Run: headless pygame with SDL's dummy video driver; simulated clock (each Clock.tick advances the game by its frame time, no real sleeping); random seed 0; keys injected as events and as key.get_pressed() state; no mouse input.
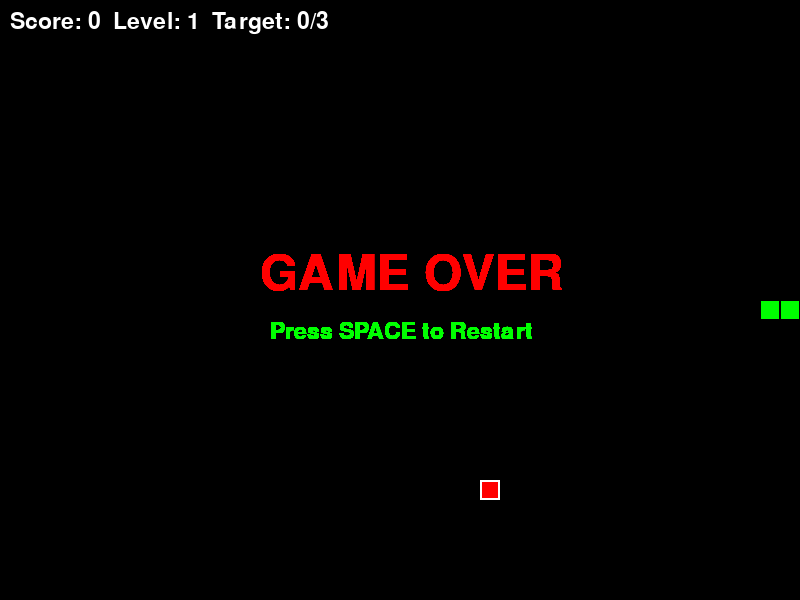
Frame 1 of 4 · flips 1–60 · no input
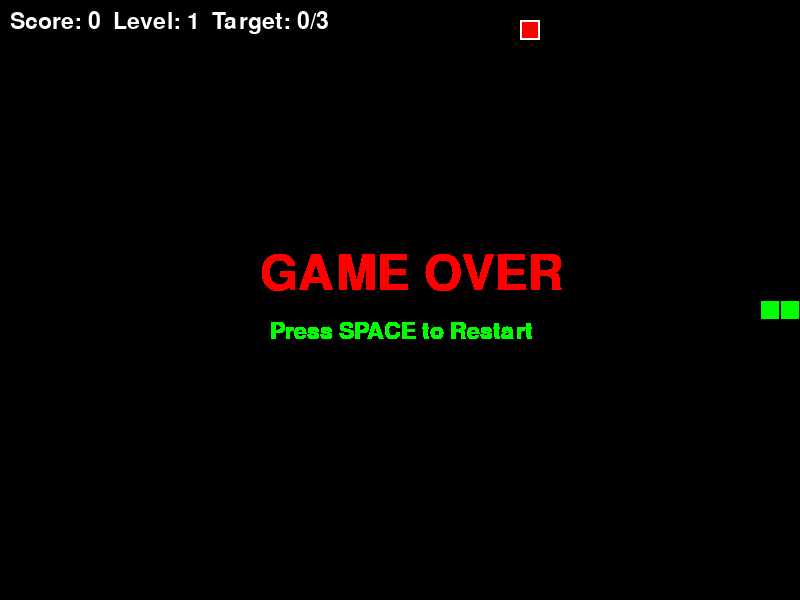
Frame 2 of 4 · flips 61–180 · tapped SPACE, RETURN · held RIGHT (→), D
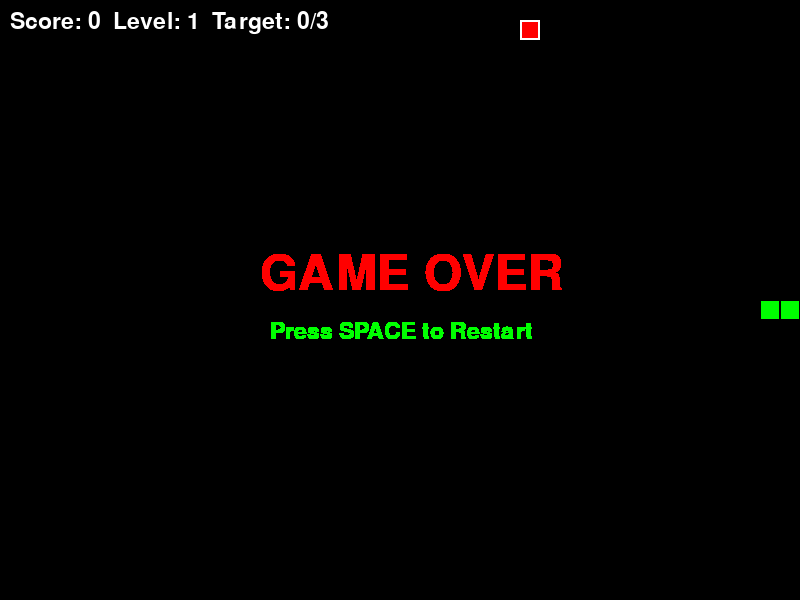
Frame 3 of 4 · flips 181–300 · held DOWN (↓), S
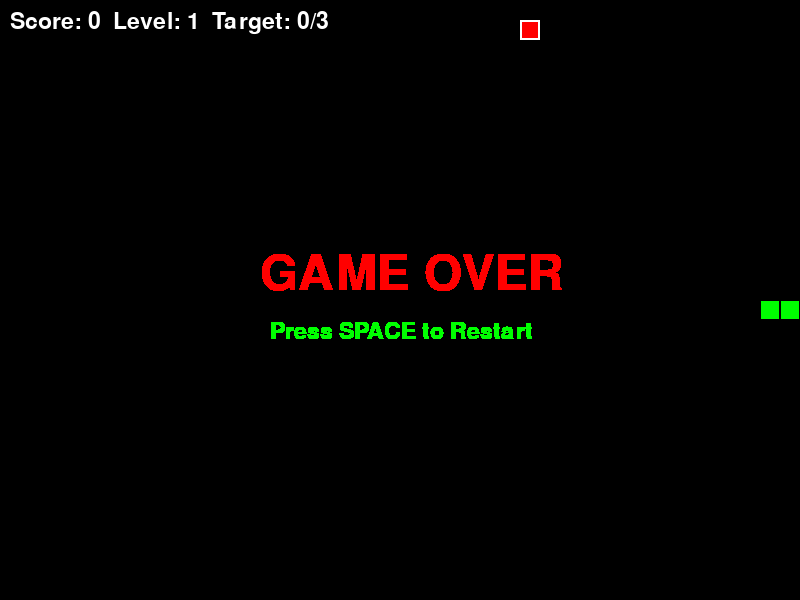
Frame 4 of 4 · flips 301–420 · held LEFT (←), A, UP (↑), W

The pygame program that drew these frames:

import pygame
import random
import sys

# --- Constants & Configuration ---
SCREEN_WIDTH, SCREEN_HEIGHT = 800, 600
GRID_SIZE = 20
GRID_WIDTH, GRID_HEIGHT = SCREEN_WIDTH // GRID_SIZE, SCREEN_HEIGHT // GRID_SIZE

# Colors (Defined as a dict for cleaner access)
COLORS = {
    "BLACK": (0, 0, 0), "WHITE": (255, 255, 255), "RED": (255, 0, 0),
    "GREEN": (0, 255, 0), "YELLOW": (255, 255, 0), "CYAN": (0, 255, 255),
    "PURPLE": (255, 0, 255), "LIGHT_BLUE": (100, 200, 255), "DARK_GREY": (20, 20, 20)
}

# Directions
UP, DOWN, LEFT, RIGHT = (0, -1), (0, 1), (-1, 0), (1, 0)

class Snake:
    def __init__(self):
        mid_x, mid_y = (GRID_WIDTH // 2) * GRID_SIZE, (GRID_HEIGHT // 2) * GRID_SIZE
        self.positions = [[mid_x, mid_y], [mid_x - GRID_SIZE, mid_y], [mid_x - 2*GRID_SIZE, mid_y]]
        self.direction = RIGHT
        self.grow_flag = False

    def move(self):
        new_head = [self.positions[0][0] + self.direction[0] * GRID_SIZE,
                    self.positions[0][1] + self.direction[1] * GRID_SIZE]
        self.positions.insert(0, new_head)
        if not self.grow_flag:
            self.positions.pop()
        else:
            self.grow_flag = False

    def change_direction(self, new_dir):
        # Prevent 180-degree turns
        if (new_dir[0] != -self.direction[0] or new_dir[1] != -self.direction[1]):
            self.direction = new_dir

    def draw(self, surface):
        for i, pos in enumerate(self.positions):
            color = (0, 0, 255) if i == 0 else COLORS["GREEN"]
            pygame.draw.rect(surface, color, (*pos, GRID_SIZE, GRID_SIZE))
            border = COLORS["WHITE"] if i == 0 else COLORS["BLACK"]
            pygame.draw.rect(surface, border, (*pos, GRID_SIZE, GRID_SIZE), 1)

class Food:
    def __init__(self, snake_pos, wall_pos):
        self.respawn(snake_pos, wall_pos)

    def respawn(self, snake_pos, wall_pos):
        forbidden = set(tuple(p) for p in snake_pos) | wall_pos
        while True:
            pos = (random.randint(0, GRID_WIDTH - 1) * GRID_SIZE,
                   random.randint(0, GRID_HEIGHT - 1) * GRID_SIZE)
            if pos not in forbidden:
                self.position = pos
                self.spawn_time = pygame.time.get_ticks()
                break

    def draw(self, surface):
        pygame.draw.rect(surface, COLORS["RED"], (*self.position, GRID_SIZE, GRID_SIZE))
        pygame.draw.rect(surface, COLORS["WHITE"], (*self.position, GRID_SIZE, GRID_SIZE), 2)

class Walls:
    def __init__(self):
        self.positions = set() # Use a set for instant collision detection

    def generate(self, level):
        if level < 2: return
        
        if level % 2 == 0: # Add L-shapes
            bx, by = random.randint(3, GRID_WIDTH-8)*GRID_SIZE, random.randint(3, GRID_HEIGHT-8)*GRID_SIZE
            for i in range(5):
                self.positions.add((bx, by + i*GRID_SIZE))
                self.positions.add((bx + i*GRID_SIZE, by))
        else: # Add random dots
            for _ in range(3):
                pos = (random.randint(0, GRID_WIDTH-1)*GRID_SIZE, random.randint(0, GRID_HEIGHT-1)*GRID_SIZE)
                self.positions.add(pos)

    def draw(self, surface):
        for pos in self.positions:
            pygame.draw.rect(surface, COLORS["LIGHT_BLUE"], (*pos, GRID_SIZE, GRID_SIZE))
            pygame.draw.rect(surface, COLORS["WHITE"], (*pos, GRID_SIZE, GRID_SIZE), 1)

def main():
    pygame.init()
    screen = pygame.display.set_mode((SCREEN_WIDTH, SCREEN_HEIGHT))
    clock = pygame.time.Clock()
    font = pygame.font.Font(None, 34)
    
    def reset_game():
        s = Snake()
        w = Walls()
        w.generate(1)
        f = Food(s.positions, w.positions)
        return s, f, w, 0, 1, 0, 10 # snake, food, walls, score, level, eaten, speed

    snake, food, walls, score, level, foods_eaten, speed = reset_game()
    game_active = True

    while True:
        # 1. Event Handling
        for event in pygame.event.get():
            if event.type == pygame.QUIT:
                pygame.quit(); sys.exit()
            if event.type == pygame.KEYDOWN:
                if game_active:
                    controls = {pygame.K_UP: UP, pygame.K_w: UP, pygame.K_DOWN: DOWN, pygame.K_s: DOWN,
                                pygame.K_LEFT: LEFT, pygame.K_a: LEFT, pygame.K_RIGHT: RIGHT, pygame.K_d: RIGHT}
                    if event.key in controls:
                        snake.change_direction(controls[event.key])
                elif event.key == pygame.K_SPACE:
                    snake, food, walls, score, level, foods_eaten, speed = reset_game()
                    game_active = True

        if game_active:
            # 2. Update logic
            snake.move()
            head = tuple(snake.positions[0])

            # Collisions
            if (head[0] < 0 or head[0] >= SCREEN_WIDTH or head[1] < 0 or head[1] >= SCREEN_HEIGHT or 
                head in walls.positions or list(head) in snake.positions[1:]):
                game_active = False
            
            # Food Logic
            if list(head) == list(food.position):
                snake.grow_flag = True
                score += 10
                foods_eaten += 1
                if foods_eaten >= 3:
                    level += 1
                    foods_eaten = 0
                    speed += 2
                    walls.generate(level)
                food.respawn(snake.positions, walls.positions)

            # 3. Rendering
            screen.fill(COLORS["BLACK"])
            walls.draw(screen)
            snake.draw(screen)
            food.draw(screen)
            
            # UI
            ui_text = f"Score: {score}  Level: {level}  Target: {foods_eaten}/3"
            screen.blit(font.render(ui_text, True, COLORS["WHITE"]), (10, 10))
        else:
            # Game Over Screen
            msg = pygame.font.Font(None, 72).render("GAME OVER", True, COLORS["RED"])
            retry = font.render("Press SPACE to Restart", True, COLORS["GREEN"])
            screen.blit(msg, (SCREEN_WIDTH//2 - 140, SCREEN_HEIGHT//2 - 50))
            screen.blit(retry, (SCREEN_WIDTH//2 - 130, SCREEN_HEIGHT//2 + 20))

        pygame.display.flip()
        clock.tick(speed)

if __name__ == "__main__":
    main()
